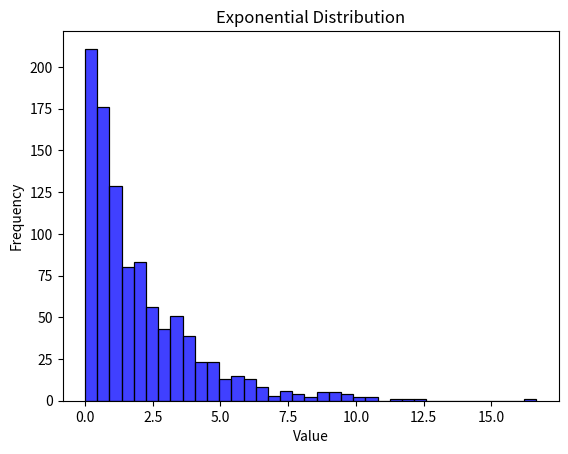

Generate this figure with matplotlib:
'''
Exponential Distribution
Exponential distribution is used for describing time till next event e.g. failure/success etc.
It has two parameters:
scale - inverse of rate ( see lam in poisson distribution ) defaults to 1.0.
size - The shape of the returned array.'''

# Draw out a sample for exponential distribution with 2.0 scale with 2x3 size:
from numpy import random
x = random.exponential(scale=2.0, size=(2, 3))
# output: array([[0.67368363, 0.18693622, 0.92853123],
#                [0.15515515, 0.5131736 , 0.06719315]])

print(x)

# visualization of exponential distribution
import seaborn as sns
import matplotlib.pyplot as plt
from numpy import random

sns.histplot(random.exponential(scale=2.0, size=1000), kde=False, color='blue')
plt.title('Exponential Distribution')
plt.xlabel('Value')
plt.ylabel('Frequency')
plt.show()